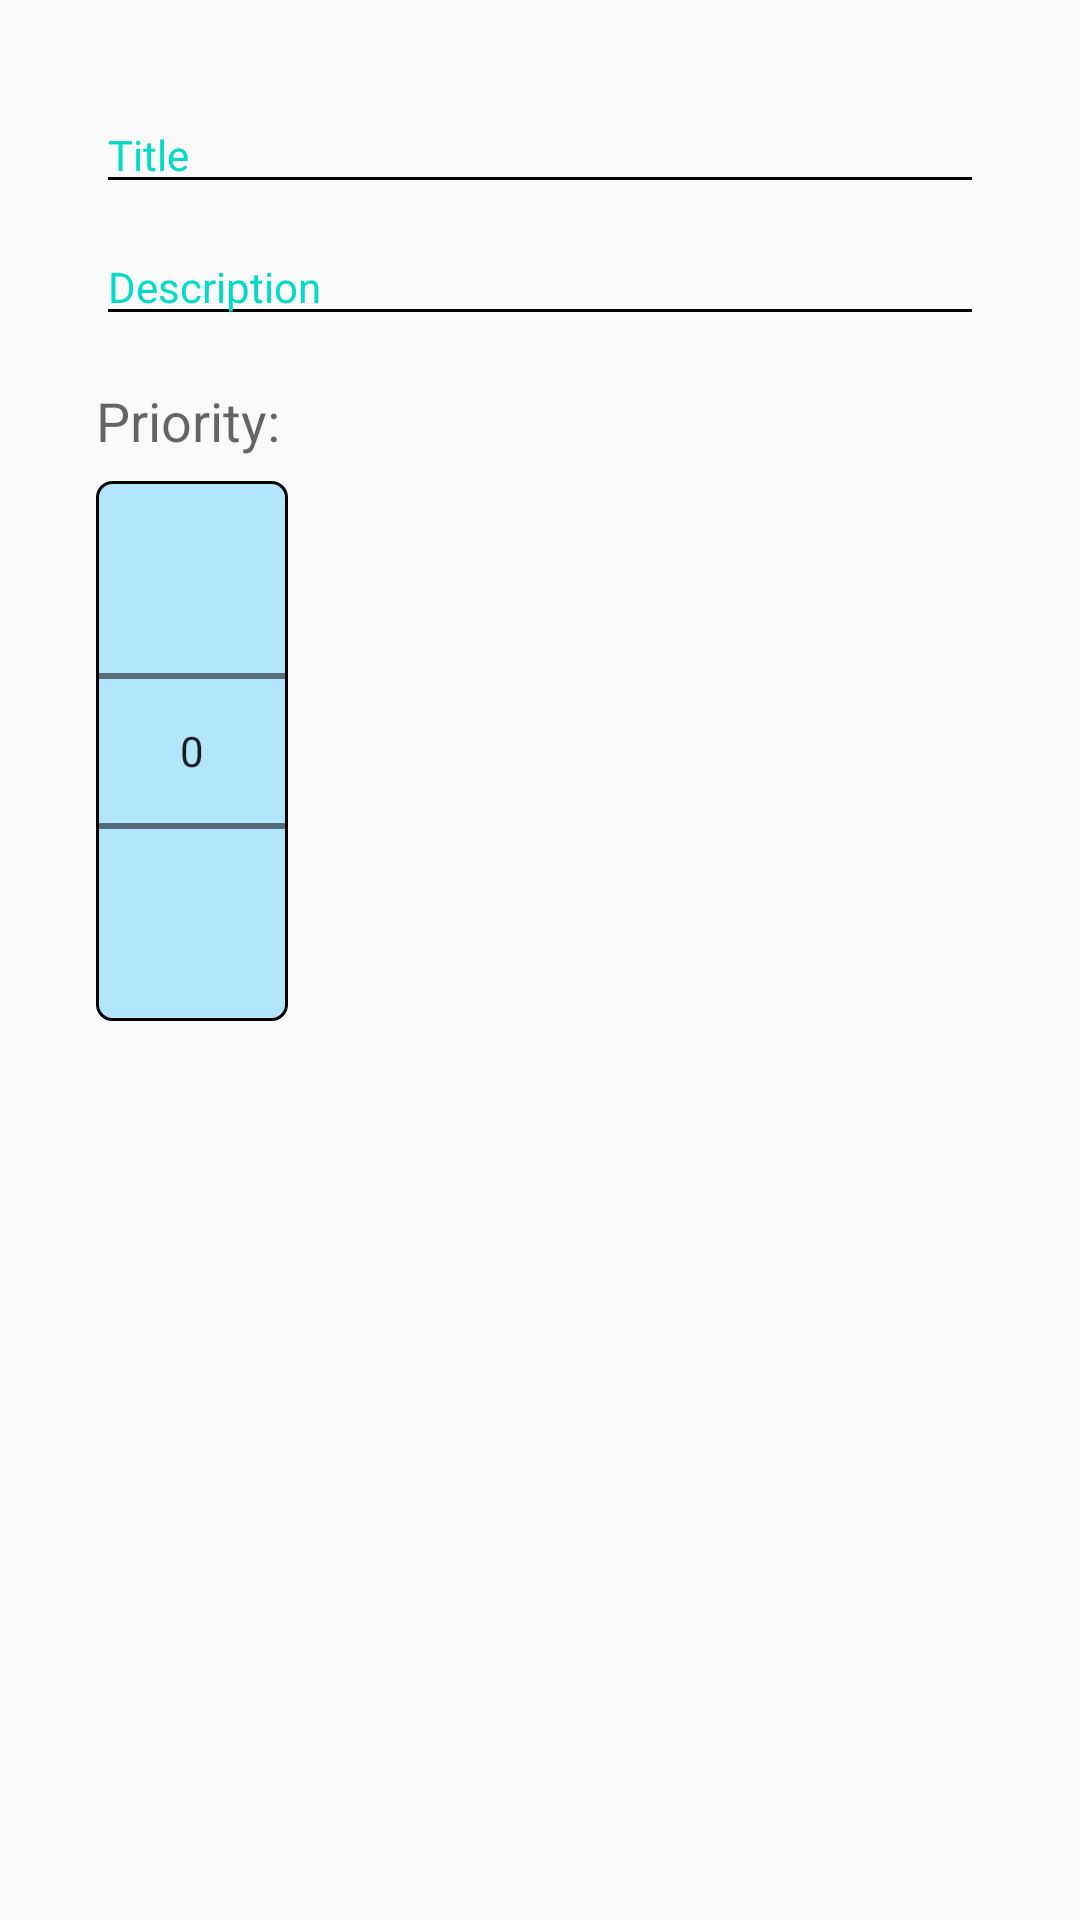

Android layout source for this screen:
<!-- AndroidManifest.xml: application theme AppTheme -->
<!-- res/layout/activity_new_note.xml -->
<?xml version="1.0" encoding="utf-8"?>
<android.support.constraint.ConstraintLayout
    xmlns:android="http://schemas.android.com/apk/res/android"
    xmlns:app="http://schemas.android.com/apk/res-auto"
    xmlns:tools="http://schemas.android.com/tools"
    android:layout_width="match_parent"
    android:layout_height="match_parent"
    tools:context=".NewNoteActivity"
    android:padding="16dp">

    <EditText
        android:id="@+id/edit_text_title"
        android:layout_width="match_parent"
        android:layout_height="wrap_content"
        android:layout_marginEnd="16dp"
        android:layout_marginStart="16dp"
        android:layout_marginTop="16dp"
        android:hint="Title"
        android:inputType="text"
        android:theme="@style/TextLabel"
        app:layout_constraintEnd_toEndOf="parent"
        app:layout_constraintStart_toStartOf="parent"
        app:layout_constraintTop_toTopOf="parent" />

    <EditText
        android:id="@+id/edit_text_description"
        android:layout_width="match_parent"
        android:layout_height="wrap_content"
        android:layout_marginEnd="16dp"
        android:layout_marginStart="16dp"
        android:layout_marginTop="8dp"
        android:hint="Description"
        android:inputType="textMultiLine"
        android:theme="@style/TextLabel"
        app:layout_constraintEnd_toEndOf="parent"
        app:layout_constraintStart_toStartOf="parent"
        app:layout_constraintTop_toBottomOf="@+id/edit_text_title" />

    <TextView
        android:id="@+id/textView"
        android:layout_width="wrap_content"
        android:layout_height="wrap_content"
        android:layout_marginStart="16dp"
        android:layout_marginTop="16dp"
        android:text="Priority: "
        android:textAppearance="@style/TextAppearance.AppCompat.Medium"
        app:layout_constraintStart_toStartOf="parent"
        app:layout_constraintTop_toBottomOf="@+id/edit_text_description" />

    <NumberPicker
        style="@style/MyNumberPickerTheme"
        android:id="@+id/number_picker_priority"
        android:layout_width="wrap_content"
        android:layout_height="wrap_content"
        android:layout_marginStart="16dp"
        android:layout_marginTop="8dp"
        app:layout_constraintStart_toStartOf="parent"
        app:layout_constraintTop_toBottomOf="@+id/textView" />

</android.support.constraint.ConstraintLayout>
<!-- resources referenced by this layout -->
<resources>
  <style name="MyNumberPickerTheme">
          <item name="colorControlNormal ">#33691e</item>
          <item name="android:background">@drawable/number_picker_background</item>
      </style>
  <style name="TextLabel" parent="TextAppearance.AppCompat">
          
          <item name="android:textColorHint">@color/colorAccent</item>
          
          <item name="colorAccent">@color/colorAccent</item>
          <item name="colorControlNormal">#000</item>
          <item name="colorControlActivated">@color/colorAccent</item>
          <item name="android:textColorHighlight">#679</item>
          <item name="android:textColorLink">#9E9E9E</item>
      </style>
  <style name="AppTheme" parent="Theme.AppCompat.Light.DarkActionBar">
          
          <item name="colorPrimary">@color/colorPrimary</item>
          <item name="colorPrimaryDark">@color/colorPrimaryDark</item>
          <item name="colorAccent">@color/colorAccent</item>
      </style>
  <!-- drawable number_picker_background (drawable) -->
  <?xml version="1.0" encoding="utf-8"?>
  <shape xmlns:android="http://schemas.android.com/apk/res/android"
      android:shape="rectangle">
  
      <solid android:color="#b3e5fc"/>
      <corners android:radius="5dp"/>
      <stroke android:color="#000000"
          android:width="1dp"/>
  
  </shape>
  <!-- not gathered from this repository: default colours our renderer supplied (Android Studio template values) -->
  <color name="colorPrimary">#FF6200EE</color>
  <color name="colorPrimaryDark">#FF3700B3</color>
  <color name="colorAccent">#FF03DAC5</color>
</resources>
